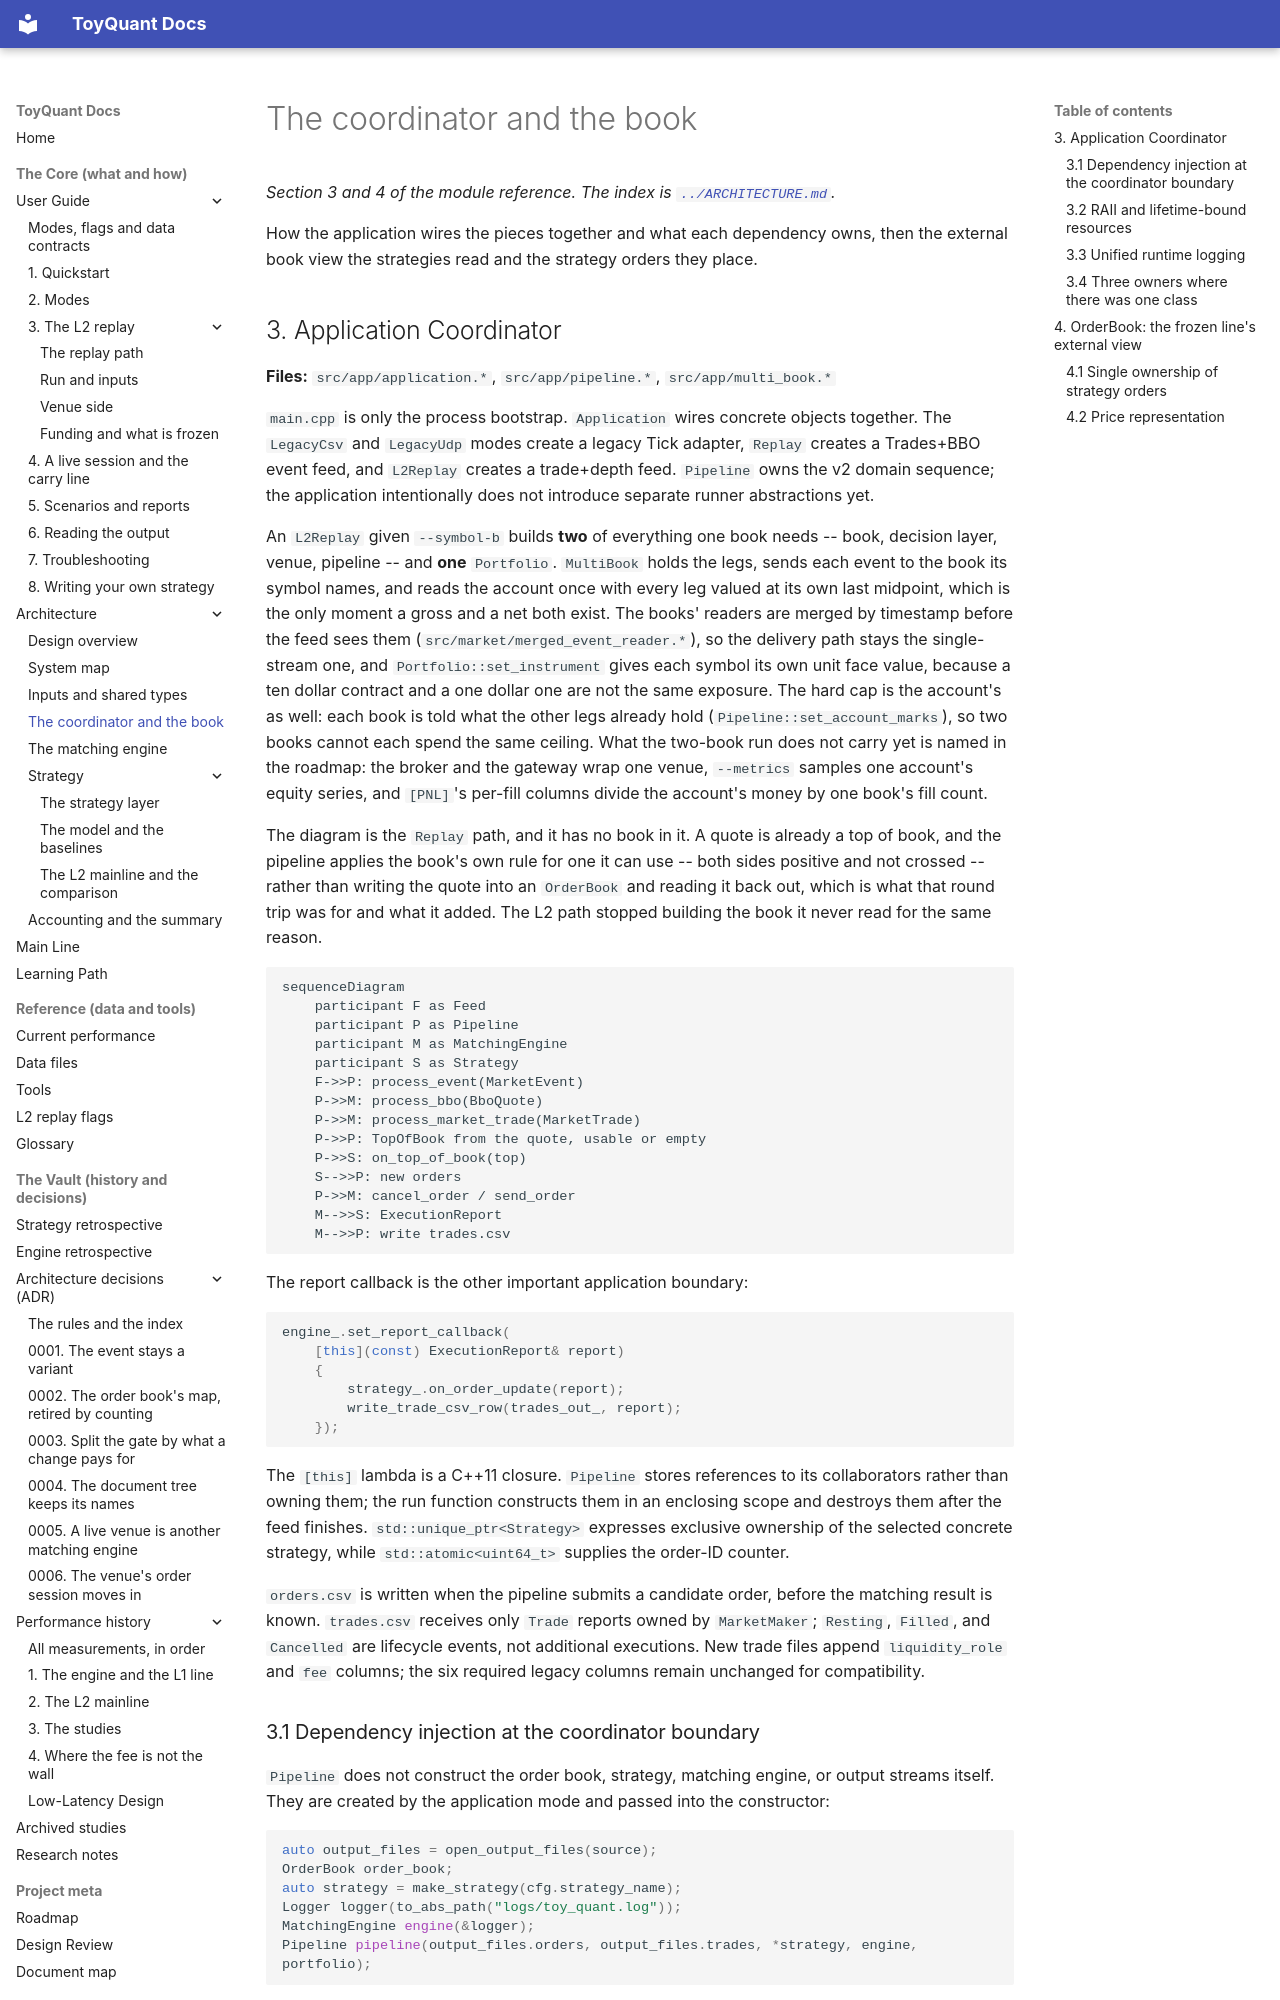

repository: 12mango/ToyQuant · page: architecture/03-coordinator-and-book/index.html · generator: mkdocs

# The coordinator and the book

*Section 3 and 4 of the module reference. The index is [`../ARCHITECTURE.md`](../ARCHITECTURE.md).*

How the application wires the pieces together and what each dependency owns, then
the external book view the strategies read and the strategy orders they place.

## 3. Application Coordinator

**Files:** `src/app/application.*`, `src/app/pipeline.*`, `src/app/multi_book.*`

`main.cpp` is only the process bootstrap. `Application` wires concrete objects together. The
`LegacyCsv` and `LegacyUdp` modes create a legacy Tick adapter, `Replay` creates a Trades+BBO
event feed, and `L2Replay` creates a trade+depth feed. `Pipeline` owns the v2 domain sequence; the
application intentionally does not introduce separate runner abstractions yet.

An `L2Replay` given `--symbol-b` builds **two** of everything one book needs -- book, decision layer,
venue, pipeline -- and **one** `Portfolio`. `MultiBook` holds the legs, sends each event to the book its
symbol names, and reads the account once with every leg valued at its own last midpoint, which is the only
moment a gross and a net both exist. The books' readers are merged by timestamp before the feed sees them
(`src/market/merged_event_reader.*`), so the delivery path stays the single-stream one, and
`Portfolio::set_instrument` gives each symbol its own unit face value, because a ten dollar contract and a
one dollar one are not the same exposure. The hard cap is the account's as well: each book is told what
the other legs already hold (`Pipeline::set_account_marks`), so two books cannot each spend the same
ceiling. What the two-book run does not carry yet is named in the roadmap: the broker and the gateway wrap
one venue, `--metrics` samples one account's equity series, and `[PNL]`'s per-fill columns divide the
account's money by one book's fill count.

The diagram is the `Replay` path, and it has no book in it. A quote is already a top of book, and the
pipeline applies the book's own rule for one it can use -- both sides positive and not crossed -- rather
than writing the quote into an `OrderBook` and reading it back out, which is what that round trip was for
and what it added. The L2 path stopped building the book it never read for the same reason.

```mermaid
sequenceDiagram
    participant F as Feed
    participant P as Pipeline
    participant M as MatchingEngine
    participant S as Strategy
    F->>P: process_event(MarketEvent)
    P->>M: process_bbo(BboQuote)
    P->>M: process_market_trade(MarketTrade)
    P->>P: TopOfBook from the quote, usable or empty
    P->>S: on_top_of_book(top)
    S-->>P: new orders
    P->>M: cancel_order / send_order
    M-->>S: ExecutionReport
    M-->>P: write trades.csv
```

The report callback is the other important application boundary:

```cpp
engine_.set_report_callback(
    [this](const) ExecutionReport& report)
    {
        strategy_.on_order_update(report);
        write_trade_csv_row(trades_out_, report);
    });
```

The `[this]` lambda is a C++11 closure. `Pipeline` stores references to its collaborators rather than owning them; the run function constructs them in an enclosing scope and destroys them after the feed finishes. `std::unique_ptr<Strategy>` expresses exclusive ownership of the selected concrete strategy, while `std::atomic<uint64_t>` supplies the order-ID counter.

`orders.csv` is written when the pipeline submits a candidate order, before the matching result is known. `trades.csv` receives only `Trade` reports owned by `MarketMaker`; `Resting`, `Filled`, and `Cancelled` are lifecycle events, not additional executions. New trade files append `liquidity_role` and `fee` columns; the six required legacy columns remain unchanged for compatibility.
